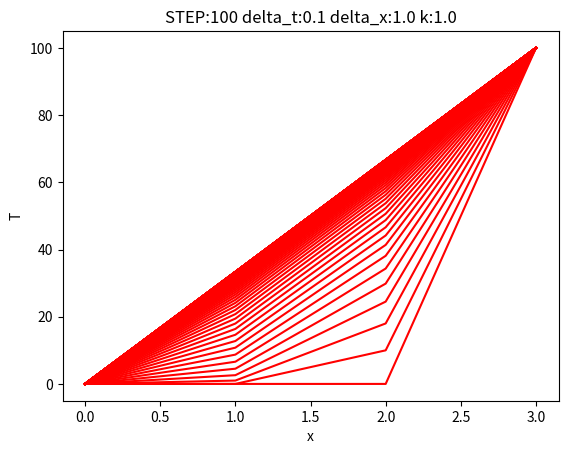

Generate this figure with matplotlib:
import copy
import numpy as np
import matplotlib.pyplot as plt
from matplotlib import animation

STEP = 100
delta_t = 0.1
delta_x = 1.0
k = 1.0
S = [0.0, 0.0, 0.0, 0.0]
K = k * delta_t / (delta_x * delta_x)
title = 'STEP:' + str(STEP) + ' delta_t:' + str(delta_t) + ' delta_x:' + str(delta_x) + ' k:' + str(k)

n = 4
mat = [[0.0, 0.0, 0.0, 0.0], [1.0, -2.0, 1.0, 0.0], [0.0, 1.0, -2.0, 1.0], [0.0, 0.0, 0.0, 0.0]]
t = [0.0, 0.0, 0.0, 100.0]

fig = plt.figure()
ims = [plt.plot(t, 'r')]

line = [t]

for i in range(STEP):
    next = copy.deepcopy(t)

    for j in range(n):
        res = 0.0
        for k in range(n):
            res = res + mat[j][k] * t[k]
        next[j] = next[j] + res * K + S[j] * delta_t
    t = copy.deepcopy(next)

    ims.append(plt.plot(t, 'r'))

plt.title(title)
plt.ylabel('T')
plt.xlabel('x')
ani = animation.ArtistAnimation(fig, ims)
# ani.save("n4_S4.gif", writer="imagemagick")
